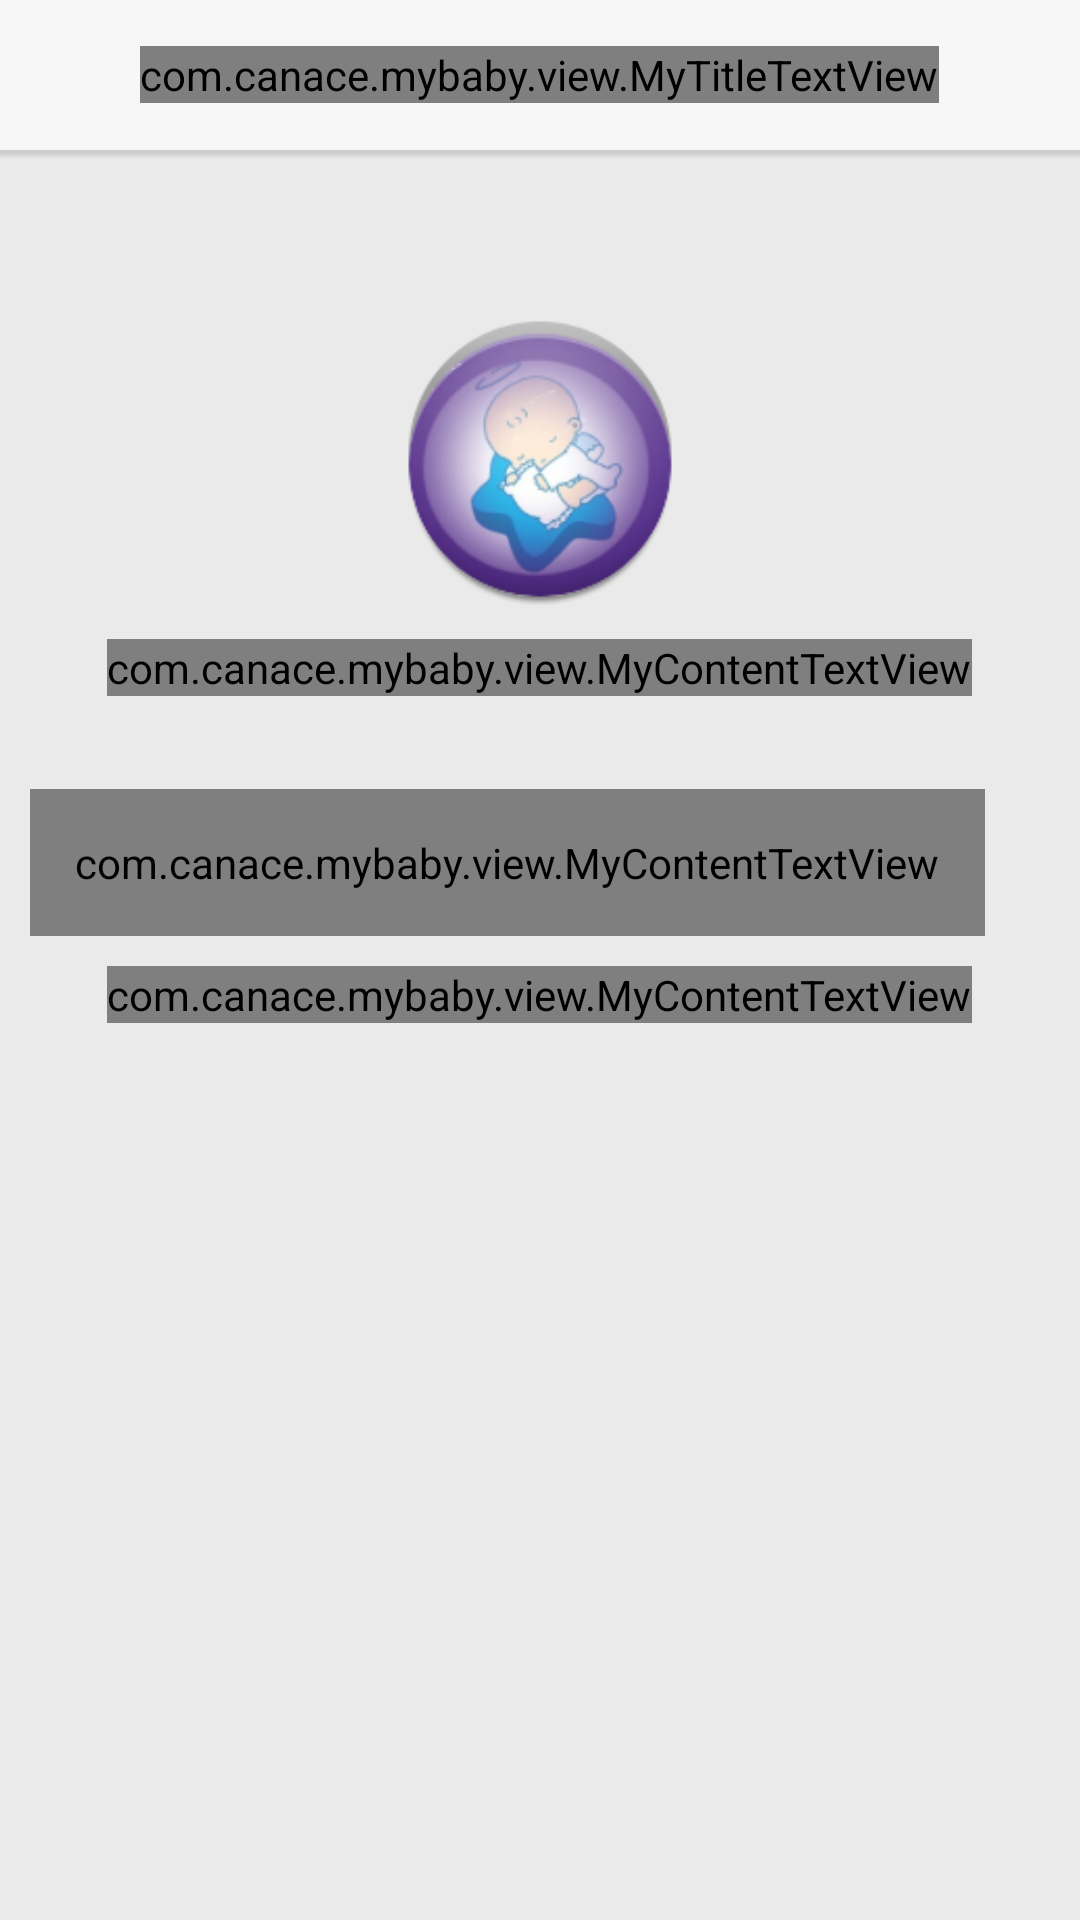

The Android layout XML behind this screen, and the referenced resources:
<!-- AndroidManifest.xml: activity theme FullscreenTheme -->
<!-- res/layout/activity_about.xml -->
<RelativeLayout xmlns:android="http://schemas.android.com/apk/res/android"
    xmlns:tools="http://schemas.android.com/tools"
    android:layout_width="fill_parent"
    android:layout_height="match_parent"
    android:background="@color/mybaby_background" >

    <RelativeLayout
        android:id="@+id/titlebar"
        android:layout_width="fill_parent"
        android:layout_height="@dimen/mybaby_titlebar_height"
        android:layout_alignParentTop="true"
        android:background="@color/mybaby_titlebar_background" >

        <ImageView
            android:id="@+id/button_back"
            android:layout_width="wrap_content"
            android:layout_height="match_parent"
            android:layout_alignParentLeft="true"
            android:layout_centerVertical="true"
            android:padding="@dimen/mybaby_titlebar_icon_padding"
            android:src="@drawable/backbutton" />

        <com.canace.mybaby.view.MyTitleTextView
            android:id="@+id/text_setting"
            android:layout_width="wrap_content"
            android:layout_height="wrap_content"
            android:layout_centerInParent="true"
            android:layout_marginLeft="20dip"
            android:text="@string/about_title"
            android:textColor="@color/mybaby_default_color"
            android:textSize="@dimen/mybaby_titlebar_textsize" />
    </RelativeLayout>

    <RelativeLayout
        android:id="@+id/line"
        android:layout_width="fill_parent"
        android:layout_height="wrap_content"
        android:layout_below="@id/titlebar" >
        <include layout="@layout/line_shadow" />
    </RelativeLayout>


    <ScrollView
        android:id="@+id/about_content"
        android:layout_width="fill_parent"
        android:layout_height="match_parent"
        android:layout_below="@id/line" >

        <RelativeLayout
            android:layout_width="match_parent"
            android:layout_height="wrap_content" >

            <RelativeLayout
                android:id="@+id/logo_version"
                android:layout_width="fill_parent"
                android:layout_height="200dip"
                android:layout_alignParentTop="true" >

                <ImageView
                    android:id="@+id/about_logo"
                    android:layout_width="100dip"
                    android:layout_height="100dip"
                    android:layout_centerInParent="true"
                    android:layout_margin="10dip"
                    android:src="@drawable/logo_icon" />

                <com.canace.mybaby.view.MyContentTextView
                    android:id="@+id/version"
                    android:layout_width="wrap_content"
                    android:layout_height="wrap_content"
                    android:layout_below="@id/about_logo"
                    android:layout_centerHorizontal="true"
                    android:textColor="@color/mybaby_text_hint" />
            </RelativeLayout>

            <com.canace.mybaby.view.MyContentTextView
                android:id="@+id/text_avatar"
                android:layout_width="wrap_content"
                android:layout_height="wrap_content"
                android:layout_below="@id/logo_version"
                android:layout_margin="10dip"
                android:background="#ffffff"
                android:lineSpacingExtra="2dip"
                android:gravity="top"
                android:padding="15dp"
                android:textSize="15sp" />

            <com.canace.mybaby.view.MyContentTextView
                android:id="@+id/slogan"
                android:layout_width="wrap_content"
                android:layout_height="wrap_content"
                android:layout_below="@id/text_avatar"
                android:layout_centerHorizontal="true"
                android:text="@string/slogan"
                android:textColor="@color/mybaby_text_hint" />
        </RelativeLayout>
    </ScrollView>

</RelativeLayout>
<!-- res/layout/line_shadow.xml (included above) -->
<?xml version="1.0" encoding="utf-8"?>

<RelativeLayout xmlns:android="http://schemas.android.com/apk/res/android"
    android:layout_width="fill_parent"
    android:layout_height="3dip" >

    <ImageView
        android:layout_alignParentTop="true"
        android:id="@+id/line"
        android:layout_width="fill_parent"
        android:background="@color/mybaby_titlebar_line"
        android:layout_height="1dip" />
    <ImageView
        android:id="@+id/shadow"
        android:layout_width="fill_parent"
        android:layout_height="2dip"
        android:layout_below="@id/line"
        android:background="@drawable/module_shadow" />

</RelativeLayout>
<!-- resources referenced by this layout -->
<resources>
  <color name="mybaby_background">#EAEAEA</color>
  <color name="mybaby_default_color">#F1592A</color>
  <color name="mybaby_text_hint">#b6b5b4</color>
  <color name="mybaby_titlebar_background">#f7f7f7</color>
  <color name="mybaby_titlebar_line">#20000000</color>
  <dimen name="mybaby_titlebar_height">50dp</dimen>
  <dimen name="mybaby_titlebar_icon_padding">10dp</dimen>
  <dimen name="mybaby_titlebar_textsize">22sp</dimen>
  <!-- drawable backbutton (drawable-xhdpi) -->
  <?xml version="1.0" encoding="UTF-8"?>
  
  <selector xmlns:android="http://schemas.android.com/apk/res/android">
      <item android:state_pressed="true" android:drawable="@drawable/buttonback1" />
      <item android:state_checked="true" android:drawable="@drawable/buttonback1" />
      <item android:state_focused="true" android:drawable="@drawable/buttonback1" />
      <item android:drawable="@drawable/buttonback" />
  </selector>
  <!-- drawable logo_icon: png bitmap (drawable-xxhdpi, 33662 bytes) -->
  <!-- drawable module_shadow (drawable-xhdpi) -->
  <?xml version="1.0" encoding="utf-8"?>
  
  <shape xmlns:android="http://schemas.android.com/apk/res/android"
      android:shape="rectangle">
    <gradient
        android:startColor = "#20000000"
        android:centerColor="#10000000"
        android:endColor = "#00000000"  
        android:angle = "270"/>
    <corners 
        android:radius="0dip"/>
    
  </shape>
  <string name="about_title">关于</string>
  <string name="slogan">亲亲我的宝贝</string>
  <style name="FullscreenTheme" parent="android:Theme.NoTitleBar">
          <item name="android:windowContentOverlay">@null</item>
          <item name="android:windowBackground">@null</item>
          <item name="buttonBarStyle">@style/ButtonBar</item>
          <item name="buttonBarButtonStyle">@style/ButtonBarButton</item>
      </style>
  <!-- drawable buttonback1: png bitmap (drawable-xhdpi, 575 bytes) -->
  <style name="ButtonBar">
          <item name="android:paddingLeft">2dp</item>
          <item name="android:paddingTop">5dp</item>
          <item name="android:paddingRight">2dp</item>
          <item name="android:paddingBottom">0dp</item>
          <item name="android:background">@android:drawable/bottom_bar</item>
      </style>
  <style name="ButtonBarButton" />
</resources>
